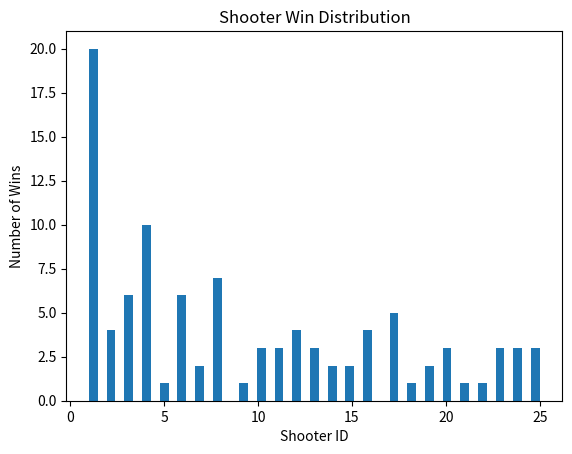

This figure's Python source:
from random import random, randint
import matplotlib.pyplot as plt
from tqdm import tqdm
from typing import List, Type

class Shooter:
    def __init__(self, name: int, probability: float, target_list: List[int]):
        self.name = name
        self.probability = probability
        self.status = 'alive'
        self.target_list = target_list[:]
        self.target = -1

    def choose_target(self):
        pass

    def shoot_target(self) -> bool:
        return random() < self.probability

class ShootUp(Shooter):
    def choose_target(self):
        self.target_list.sort()
        idx = self.target_list.index(self.name)
        if idx < len(self.target_list) - 1:
            self.target = self.target_list[idx + 1]
        else:
            self.target = self.target_list[idx - 1]

class ShootDown(Shooter):
    def choose_target(self):
        self.target_list.sort()
        idx = self.target_list.index(self.name)
        self.target = self.target_list[idx - 1] if idx > 0 else self.target_list[-1]

class ShootUpRound(Shooter):
    def choose_target(self):
        self.target_list.sort()
        idx = self.target_list.index(self.name)
        self.target = self.target_list[(idx + 1) % len(self.target_list)]

class ShootRandom(Shooter):
    def choose_target(self):
        targets = [x for x in self.target_list if x != self.name]
        self.target = targets[randint(0, len(targets) - 1)]

SHOOTER_CLASSES = {
    'up': ShootUp,
    'down': ShootDown,
    'random': ShootRandom,
    'upRound': ShootUpRound
}

def initialize_game(num_shooters: int, shooter_type: str = 'up') -> List[Shooter]:
    target_list = list(range(1, num_shooters + 1))
    ShooterClass = SHOOTER_CLASSES[shooter_type]
    return [ShooterClass(name=i, probability=i/num_shooters, target_list=target_list) for i in target_list]

def play_round(shooters: List[Shooter], verbose=False) -> List[int]:
    alive_names = [s.name for s in shooters if s.status == 'alive']
    for s in shooters:
        if s.status == 'dead':
            continue
        s.target_list = [x for x in alive_names]
        s.choose_target()
        if s.shoot_target():
            for target_shooter in shooters:
                if target_shooter.name == s.target:
                    target_shooter.status = 'dead'
                    break
        if verbose:
            print(f"{s.name} targeted {s.target}. Hit: {s.shoot_target()}")
    return [s.name for s in shooters if s.status == 'alive']

def play_game(shooters: List[Shooter], verbose=False) -> int:
    round_no = 1
    while True:
        alive = play_round(shooters, verbose=verbose)
        if verbose:
            print(f"End of round {round_no}. Survivors: {alive}")
        if len(alive) == 1:
            return alive[0]
        round_no += 1

def simulate_games(num_games=100, num_shooters=25, shooter_type='up'):
    winners = []
    for _ in tqdm(range(num_games)):
        shooters = initialize_game(num_shooters, shooter_type)
        winner = play_game(shooters)
        winners.append(winner)
    return winners

def plot_results(winners: List[int], num_shooters: int):
    plt.hist(winners, bins=2 * num_shooters + 1)
    plt.xlabel('Shooter ID')
    plt.ylabel('Number of Wins')
    plt.title('Shooter Win Distribution')
    plt.show()

# Run simulation
if __name__ == "__main__":
    NUM_SHOOTERS = 25
    SHOOTER_TYPE = 'up'
    NUM_GAMES = 100

    winner_list = simulate_games(num_games=NUM_GAMES, num_shooters=NUM_SHOOTERS, shooter_type=SHOOTER_TYPE)
    plot_results(winner_list, NUM_SHOOTERS)
